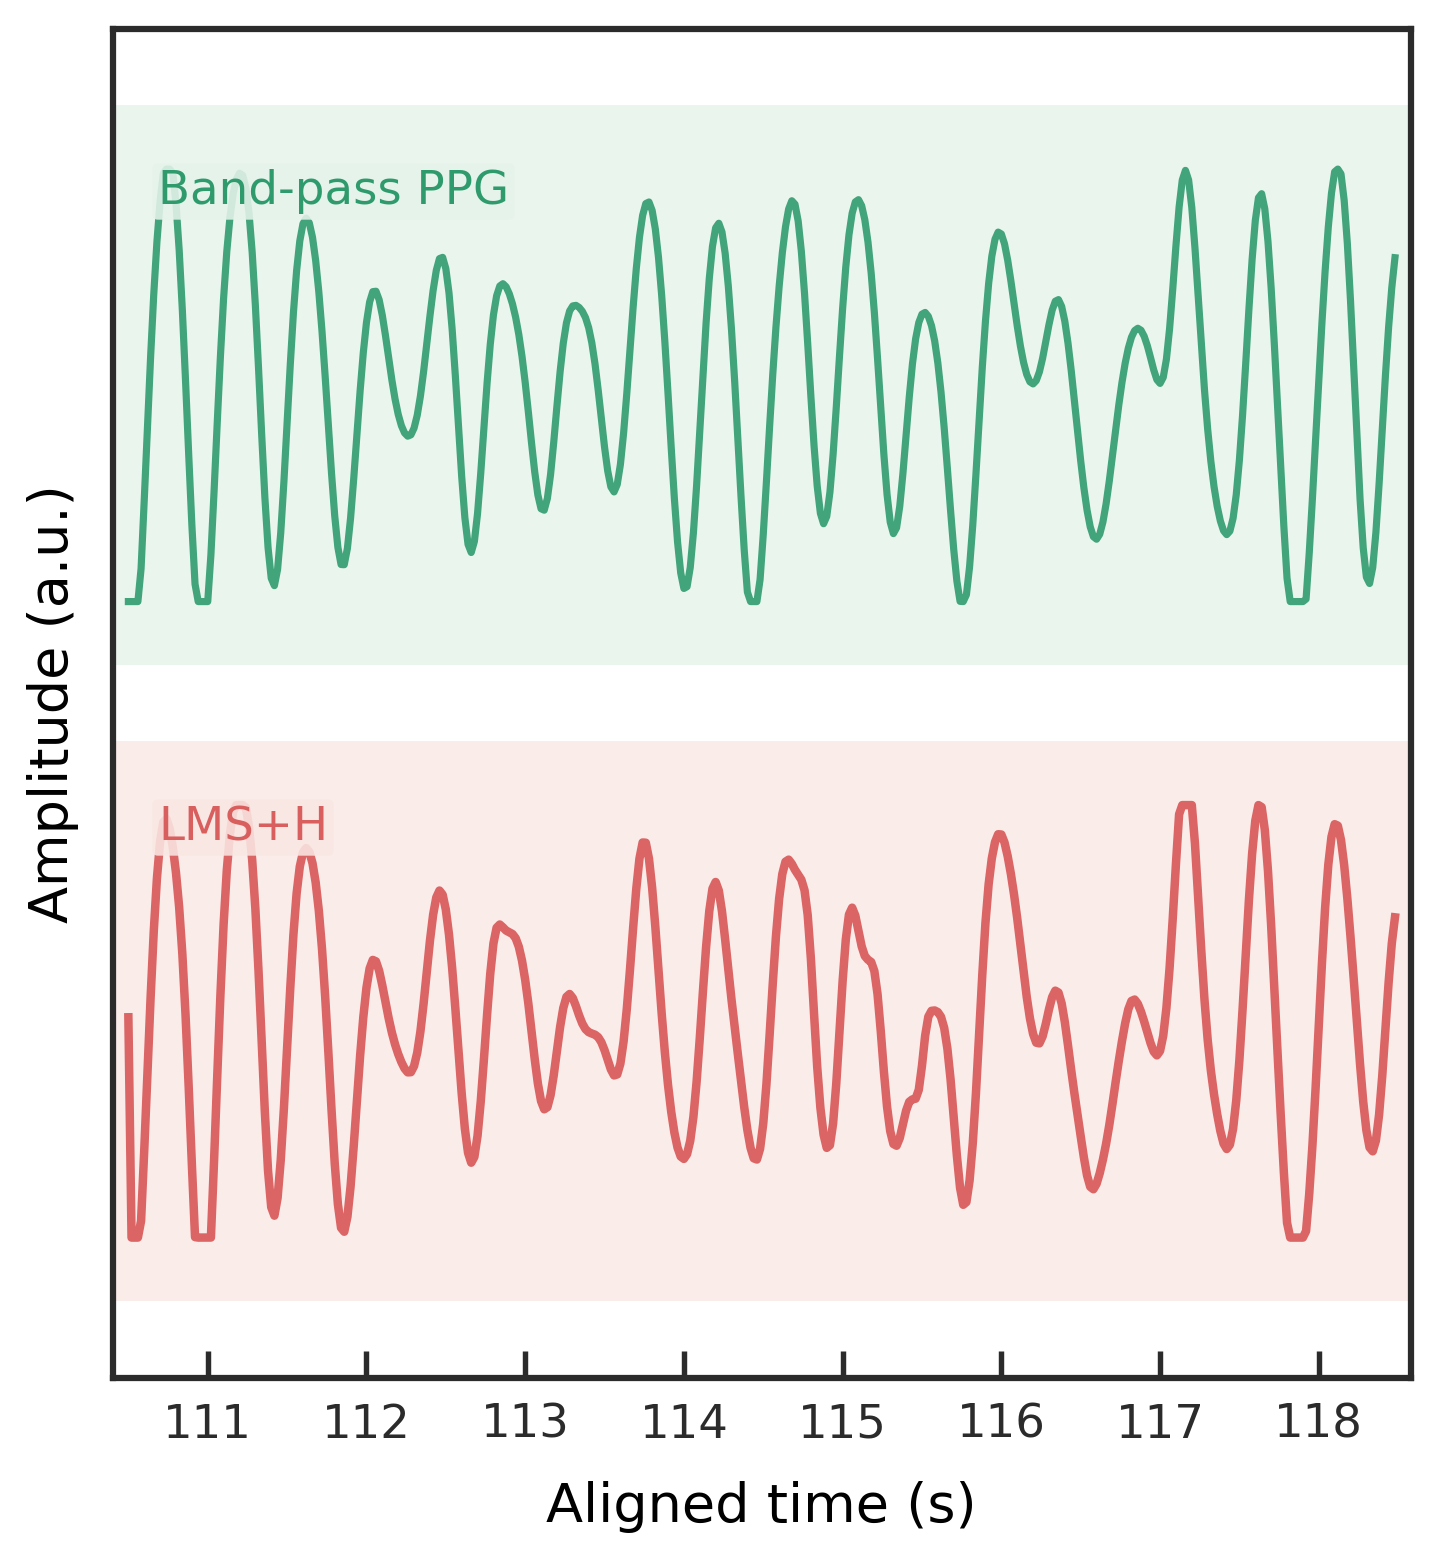

The table this chart was drawn from, first rows:
time_s, aligned_time_s, ppg_bandpassed, filtered_final, stage_1, stage_2, reference_1, reference_2
106.0, 110.5, -88.2, 0.0, 0.0, 0.0, 1.133, 0.5037
106, 110.5, -88.58, -2.732, -2.437, -2.732, 0.7706, 0.341
106, 110.5, -82.52, -2.474, -2.232, -2.474, 0.3822, 0.187
106.1, 110.6, -70.53, -2.122, -1.912, -2.122, 0.03701, 0.06146
106.1, 110.6, -53.77, -1.652, -1.475, -1.652, -0.2233, -0.0309
106.1, 110.6, -33.94, -1.078, -0.9462, -1.078, -0.394, -0.09923
106.1, 110.6, -12.96, -0.4526, -0.3754, -0.4526, -0.5021, -0.1597
106.1, 110.6, 7.361, 0.1581, 0.1815, 0.1581, -0.5896, -0.226
106.2, 110.7, 25.57, 0.6983, 0.6774, 0.6983, -0.6934, -0.3025
106.2, 110.7, 40.74, 1.129, 1.081, 1.129, -0.8281, -0.3823
106.2, 110.7, 52.41, 1.426, 1.373, 1.426, -0.9791, -0.4501
106.2, 110.7, 60.4, 1.582, 1.546, 1.582, -1.107, -0.4895
106.2, 110.7, 64.57, 1.608, 1.603, 1.608, -1.162, -0.4891
106.3, 110.8, 64.72, 1.531, 1.556, 1.531, -1.105, -0.4475
106.3, 110.8, 60.53, 1.38, 1.423, 1.38, -0.9199, -0.3741
106.3, 110.8, 51.73, 1.172, 1.217, 1.172, -0.6279, -0.2864
106.3, 110.8, 38.37, 0.8926, 0.9338, 0.8926, -0.2799, -0.2055
106.3, 110.8, 20.98, 0.5152, 0.5637, 0.5152, 0.05461, -0.1501
106.4, 110.9, 0.7122, 0.02347, 0.1039, 0.02347, 0.3067, -0.1322
106.4, 110.9, -20.68, -0.5642, -0.423, -0.5642, 0.4269, -0.1539
106.4, 110.9, -41.07, -1.192, -0.9683, -1.192, 0.3983, -0.2068
106.4, 110.9, -58.23, -1.783, -1.471, -1.783, 0.2407, -0.2738
106.4, 110.9, -70.15, -2.252, -1.869, -2.252, 0.004741, -0.3328
106.5, 111, -75.41, -2.519, -2.105, -2.519, -0.2433, -0.3625
106.5, 111, -73.39, -2.528, -2.132, -2.528, -0.44, -0.3482
106.5, 111.0, -64.42, -2.269, -1.933, -2.269, -0.5422, -0.2866
106.5, 111, -49.77, -1.786, -1.535, -1.786, -0.5375, -0.1874
106.5, 111, -31.36, -1.16, -1.001, -1.16, -0.4458, -0.0697
106.6, 111.1, -11.5, -0.4761, -0.411, -0.4761, -0.3107, 0.04373
106.6, 111.1, 7.646, 0.1832, 0.1609, 0.1832, -0.1847, 0.1342
106.6, 111.1, 24.39, 0.7522, 0.6568, 0.7522, -0.1117, 0.1927
106.6, 111.1, 37.81, 1.189, 1.042, 1.189, -0.1122, 0.2222
106.6, 111.1, 47.74, 1.487, 1.31, 1.487, -0.1759, 0.2349
106.7, 111.2, 54.52, 1.666, 1.475, 1.666, -0.2646, 0.2465
106.7, 111.2, 58.67, 1.758, 1.564, 1.758, -0.3258, 0.2684
106.7, 111.2, 60.49, 1.79, 1.602, 1.79, -0.312, 0.3014
106.7, 111.2, 59.86, 1.774, 1.599, 1.774, -0.1995, 0.3344
106.7, 111.2, 56.26, 1.701, 1.548, 1.701, 0.0006296, 0.3471
106.8, 111.3, 49.01, 1.545, 1.422, 1.545, 0.2439, 0.3176
106.8, 111.3, 37.67, 1.277, 1.187, 1.277, 0.4663, 0.2304
106.8, 111.3, 22.4, 0.8825, 0.823, 0.8825, 0.606, 0.08374
106.8, 111.3, 4.209, 0.375, 0.342, 0.375, 0.6252, -0.1073
106.8, 111.3, -15.1, -0.2006, -0.2059, -0.2006, 0.5226, -0.3132
106.9, 111.4, -33.18, -0.7713, -0.7496, -0.7713, 0.3343, -0.4965
106.9, 111.4, -47.64, -1.246, -1.213, -1.246, 0.1203, -0.6216
106.9, 111.4, -56.52, -1.54, -1.524, -1.54, -0.0546, -0.6637
106.9, 111.4, -58.67, -1.609, -1.631, -1.609, -0.141, -0.6156
106.9, 111.4, -53.99, -1.466, -1.516, -1.466, -0.1187, -0.4888
107, 111.5, -43.4, -1.157, -1.203, -1.157, 0.0001642, -0.3094
107, 111.5, -28.59, -0.7361, -0.7453, -0.7361, 0.1762, -0.111
107.0, 111.5, -11.7, -0.2523, -0.2172, -0.2523, 0.356, 0.07368
107, 111.5, 5.166, 0.2375, 0.3053, 0.2375, 0.4875, 0.2193
107, 111.5, 20.24, 0.672, 0.7551, 0.672, 0.5339, 0.3108
107.1, 111.6, 32.34, 1.005, 1.089, 1.005, 0.4832, 0.3438
107.1, 111.6, 40.91, 1.222, 1.295, 1.222, 0.3516, 0.3233
107.1, 111.6, 45.88, 1.337, 1.384, 1.337, 0.1782, 0.2611
107.1, 111.6, 47.51, 1.372, 1.378, 1.372, 0.01452, 0.1744
107.1, 111.6, 46.12, 1.342, 1.3, 1.342, -0.09039, 0.08316
107.2, 111.7, 41.99, 1.25, 1.165, 1.25, -0.1033, 0.007049
107.2, 111.7, 35.29, 1.094, 0.9858, 1.094, -0.01542, -0.037
... 340 more rows
